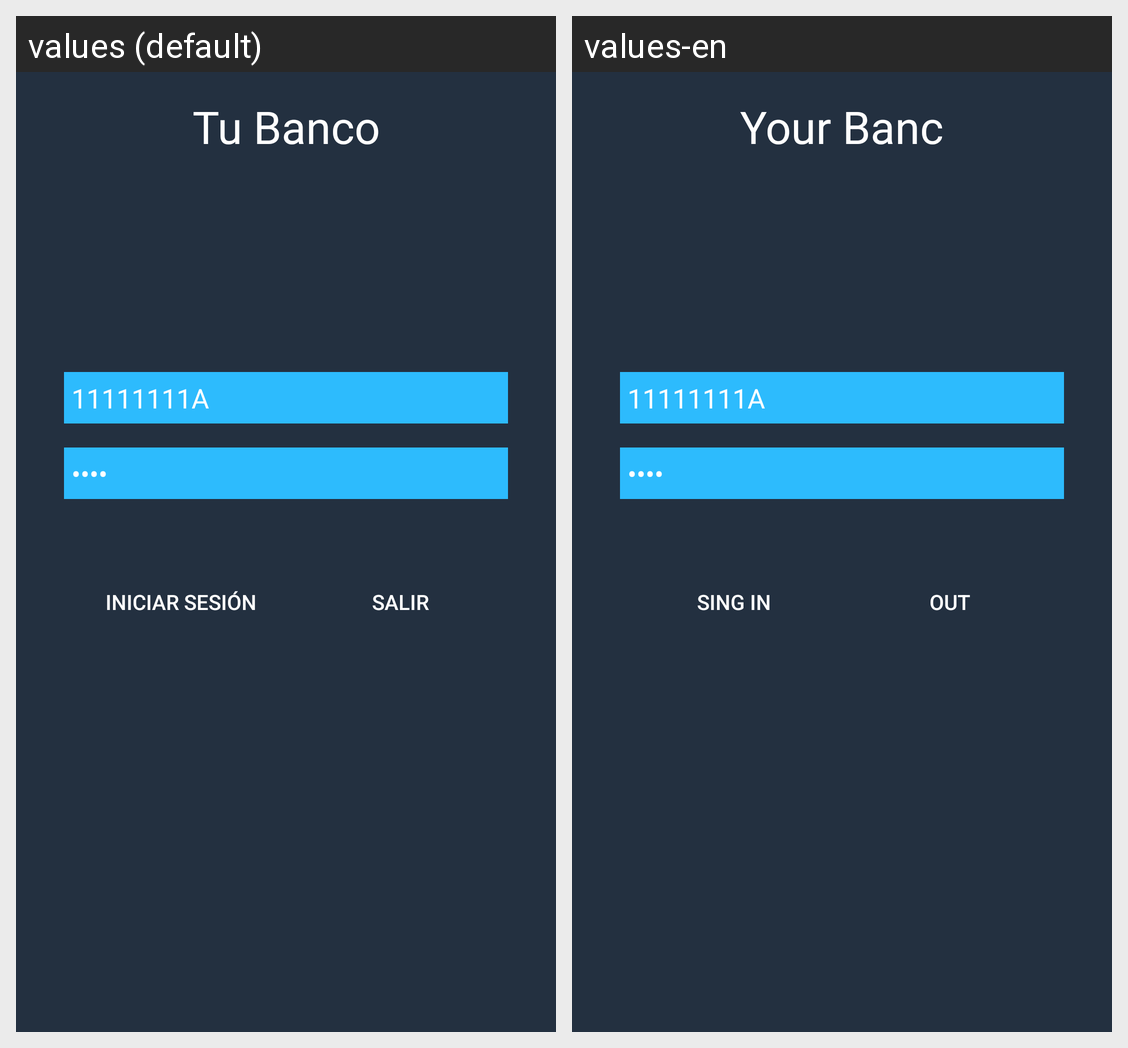

Translations of the strings shown on this Android screen, per locale in the grid:
Android screen res/layout/activity_login.xml rendered under 2 locales, left to right: values (default), values-en. Device: Nexus 5 (rendered at 1080×1920; each locale shown at half size, 540×960, under a caption strip naming it); theme AppTheme.
Strings drawn on this screen, with the default value and each locale's value (text and hints the layout hard-codes, and strings that could not be matched under every locale, appear in the picture but are not listed):

app_name
  values: Tu Banco
  values-en: Your Banc

btn_login
  values: Iniciar Sesión
  values-en: Sing in

log_exit
  values: Salir
  values-en: Out
